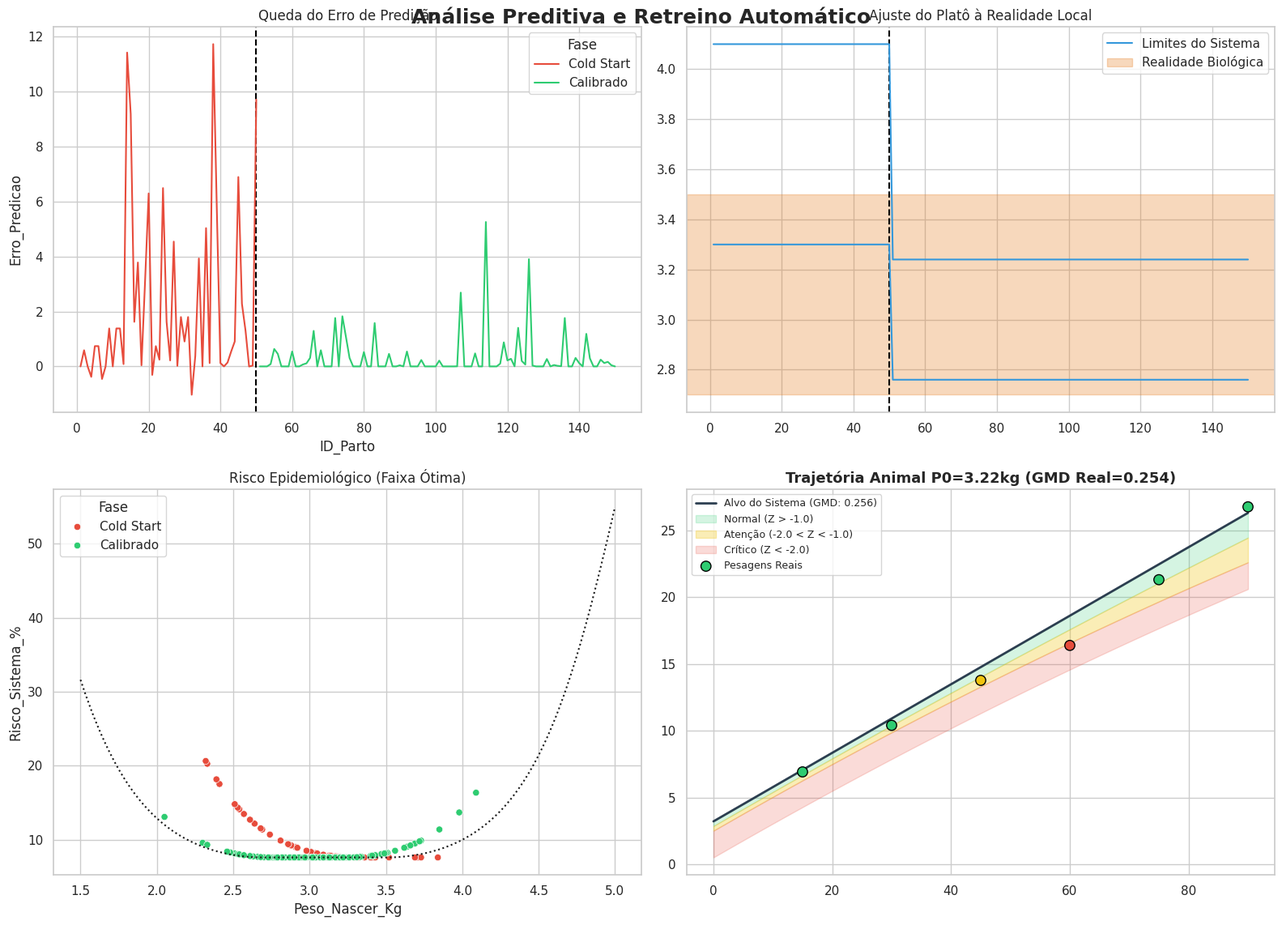

Recreate this plot in Python.
import numpy as np
import pandas as pd
import matplotlib.pyplot as plt
import seaborn as sns

# Configuração de estilo
sns.set_theme(style="whitegrid")

# ==========================================
# 1. MOTOR DE SIMULAÇÃO E GERAÇÃO DA VERDADE BIOLÓGICA
# ==========================================
np.random.seed(42)
n_partos = 150
gmd_base = 0.252 # Base unificada no topo do código

# A Verdade Biológica (Território)
peso_medio_real = 3.1 
p_opt_min_bio = 2.7
p_opt_max_bio = 3.5
centro_plato_bio = (p_opt_min_bio + p_opt_max_bio) / 2

# A Crença Inicial do Sistema (Mapa)
p_opt_min_sistema = 3.3
p_opt_max_sistema = 4.1
gatilho_retreino = 50

# Geração dos animais
pesos_aferidos = np.random.normal(loc=peso_medio_real, scale=0.4, size=n_partos)
tipos_parto = np.random.choice(['Simples', 'Múltiplo'], size=n_partos, p=[0.7, 0.3])
dias_vida = np.random.randint(0, 91, size=n_partos)

# Cálculo do GMD REAL (Biologia) - Feito apenas UMA vez para gerar o animal
gmd_ajustado_bio = gmd_base + 0.02 * (pesos_aferidos - centro_plato_bio)
gmd_final_bio = np.where(tipos_parto == 'Múltiplo', gmd_ajustado_bio - 0.025, gmd_ajustado_bio)

df = pd.DataFrame({
    'ID_Parto': range(1, n_partos + 1), 
    'Peso_Nascer_Kg': np.round(pesos_aferidos, 2),
    'Tipo_Parto': tipos_parto,
    'Idade_Dias': dias_vida,
    'Peso_atual': pesos_aferidos + (gmd_final_bio * dias_vida),
    'GMD_Real': gmd_final_bio # Salvo permanentemente
})

# ==========================================
# 2. LOOP DE PROCESSAMENTO (O Aprendizado da Máquina)
# ==========================================
fases, risco_sistema_lista, p_opt_min_memoria, p_opt_max_memoria = [], [], [], []

for index, linha in df.iterrows():
    peso_atual = linha['Peso_Nascer_Kg']
    
    if index == gatilho_retreino:
        amostra_historica = df.loc[0:(gatilho_retreino-1), 'Peso_Nascer_Kg']
        amostra_limpa = amostra_historica[(amostra_historica >= 2.0) & (amostra_historica <= 5.5)]
        if not amostra_limpa.empty:
            p_opt_min_sistema = np.round(amostra_limpa.quantile(0.25), 2)
            p_opt_max_sistema = np.round(amostra_limpa.quantile(0.75), 2)
            
    fases.append('Cold Start' if index < gatilho_retreino else 'Calibrado')
    p_opt_min_memoria.append(p_opt_min_sistema)
    p_opt_max_memoria.append(p_opt_max_sistema)
    
    # Lógica da Zona Morta
    if peso_atual < p_opt_min_sistema: penalidade_sistema = peso_atual - p_opt_min_sistema
    elif peso_atual > p_opt_max_sistema: penalidade_sistema = peso_atual - p_opt_max_sistema
    else: penalidade_sistema = 0 
        
    z_sistema = -2.5 + 1.2 * (penalidade_sistema ** 2)
    risco_sistema_lista.append((1 / (1 + np.exp(-z_sistema))) * 100)

df['Fase'], df['P_opt_Min_Sistema'], df['P_opt_Max_Sistema'], df['Risco_Sistema_%'] = fases, p_opt_min_memoria, p_opt_max_memoria, risco_sistema_lista

# --- CÁLCULO DA VERDADE BIOLÓGICA (Para análise de Erro) ---
condicoes_bio = [df['Peso_Nascer_Kg'] < p_opt_min_bio, df['Peso_Nascer_Kg'] > p_opt_max_bio]
escolhas_bio = [df['Peso_Nascer_Kg'] - p_opt_min_bio, df['Peso_Nascer_Kg'] - p_opt_max_bio]
penalidade_real = np.select(condicoes_bio, escolhas_bio, default=0)

z_real = -2.5 + 1.2 * (penalidade_real ** 2)
df['Risco_Real_%'] = (1 / (1 + np.exp(-z_real))) * 100
df['Erro_Predicao'] = df['Risco_Sistema_%'] - df['Risco_Real_%']

# ==========================================
# 3. CONE DE CRESCIMENTO (Sem cálculo duplo)
# ==========================================
vetor_tempo_grafico = np.arange(0, 91)
animal_real = df.iloc[-1]
peso_nascer_indiv = animal_real['Peso_Nascer_Kg']
gmd_real_indiv = animal_real['GMD_Real'] # Consome a biologia gravada no banco

# A INTELIGÊNCIA: O que o sistema ESPERA (Predição)
centro_plato_aprendido = (p_opt_min_sistema + p_opt_max_sistema) / 2
gmd_esperado_sistema = gmd_base + 0.02 * (peso_nascer_indiv - centro_plato_aprendido)
if animal_real['Tipo_Parto'] == 'Múltiplo':
    gmd_esperado_sistema -= 0.025

trajetoria_alvo = peso_nascer_indiv + (gmd_esperado_sistema * vetor_tempo_grafico)
sigma_t = 0.35 + (1.5 * (vetor_tempo_grafico / 90)**2) 
limite_atencao, limite_critico = trajetoria_alvo - (1.0 * sigma_t), trajetoria_alvo - (2.0 * sigma_t)

# PESAGENS NO CURRAL: Usa a biologia REAL recuperada + Ruído sanitário
dias_pesagem = np.array([15, 30, 45, 60, 75, 90])
pesos_biologicos_nos_dias = peso_nascer_indiv + (gmd_real_indiv * dias_pesagem)
ruido_biologico = np.array([np.random.normal(0, 0.2), np.random.normal(0, 0.3), -0.9, -2.1, -1.0, np.random.normal(0, 0.4)])
pesagens_reais = pesos_biologicos_nos_dias + ruido_biologico

# O Motor calculando o Z-Score das pesagens
cores_alerta = []
for t, peso_medido in zip(dias_pesagem, pesagens_reais):
    peso_alvo_dia = peso_nascer_indiv + (gmd_esperado_sistema * t)
    z_score_atual = (peso_medido - peso_alvo_dia) / (0.35 + (1.5 * (t / 90)**2))
    cores_alerta.append('#2ecc71' if z_score_atual >= -1.0 else '#f1c40f' if z_score_atual >= -2.0 else '#e74c3c')

# ==========================================
# 4. GERAÇÃO DOS GRÁFICOS
# ==========================================
fig, axs = plt.subplots(2, 2, figsize=(16, 12))
fig.suptitle('Análise Preditiva e Retreino Automático', fontsize=18, fontweight='bold', y=0.95)

# Gráfico 1: Queda do Erro
axs[0, 0].axvline(x=50, color='black', linestyle='--'); sns.lineplot(data=df, x='ID_Parto', y='Erro_Predicao', hue='Fase', palette=['#e74c3c', '#2ecc71'], ax=axs[0, 0]); axs[0, 0].set_title('Queda do Erro de Predição')

# Gráfico 2: Faixa Ótima
axs[0, 1].axvline(x=50, color='black', linestyle='--'); axs[0, 1].plot(df['ID_Parto'], df['P_opt_Min_Sistema'], color='#3498db', label='Limites do Sistema'); axs[0, 1].plot(df['ID_Parto'], df['P_opt_Max_Sistema'], color='#3498db'); axs[0, 1].axhspan(p_opt_min_bio, p_opt_max_bio, color='#e67e22', alpha=0.3, label='Realidade Biológica'); axs[0, 1].set_title('Ajuste do Platô à Realidade Local'); axs[0, 1].legend()

# Gráfico 3: Curva Logística
pesos_t = np.linspace(1.5, 5.0, 200); pen_t = np.select([pesos_t < p_opt_min_bio, pesos_t > p_opt_max_bio], [pesos_t - p_opt_min_bio, pesos_t - p_opt_max_bio], 0); risco_t = (1 / (1 + np.exp(-(-2.5 + 1.2 * (pen_t ** 2))))) * 100
sns.scatterplot(data=df, x='Peso_Nascer_Kg', y='Risco_Sistema_%', hue='Fase', palette=['#e74c3c', '#2ecc71'], ax=axs[1, 0]); axs[1, 0].plot(pesos_t, risco_t, 'k:'); axs[1, 0].set_title('Risco Epidemiológico (Faixa Ótima)')

# Gráfico 4: Cone
ax4 = axs[1, 1]
ax4.plot(vetor_tempo_grafico, trajetoria_alvo, '#2c3e50', lw=2, label=f'Alvo do Sistema (GMD: {gmd_esperado_sistema:.3f})')
ax4.fill_between(vetor_tempo_grafico, trajetoria_alvo, limite_atencao, color='#2ecc71', alpha=0.2, label='Normal (Z > -1.0)')
ax4.fill_between(vetor_tempo_grafico, limite_atencao, limite_critico, color='#f1c40f', alpha=0.3, label='Atenção (-2.0 < Z < -1.0)')
ax4.fill_between(vetor_tempo_grafico, limite_critico, limite_critico - 2, color='#e74c3c', alpha=0.2, label='Crítico (Z < -2.0)')
ax4.scatter(dias_pesagem, pesagens_reais, c=cores_alerta, s=80, zorder=5, edgecolors='black', label='Pesagens Reais')
ax4.set_title(f'Trajetória Animal P0={peso_nascer_indiv}kg (GMD Real={gmd_real_indiv:.3f})', fontsize=13, fontweight='bold')
ax4.legend(loc='upper left', fontsize=9)

plt.tight_layout()
plt.show()
